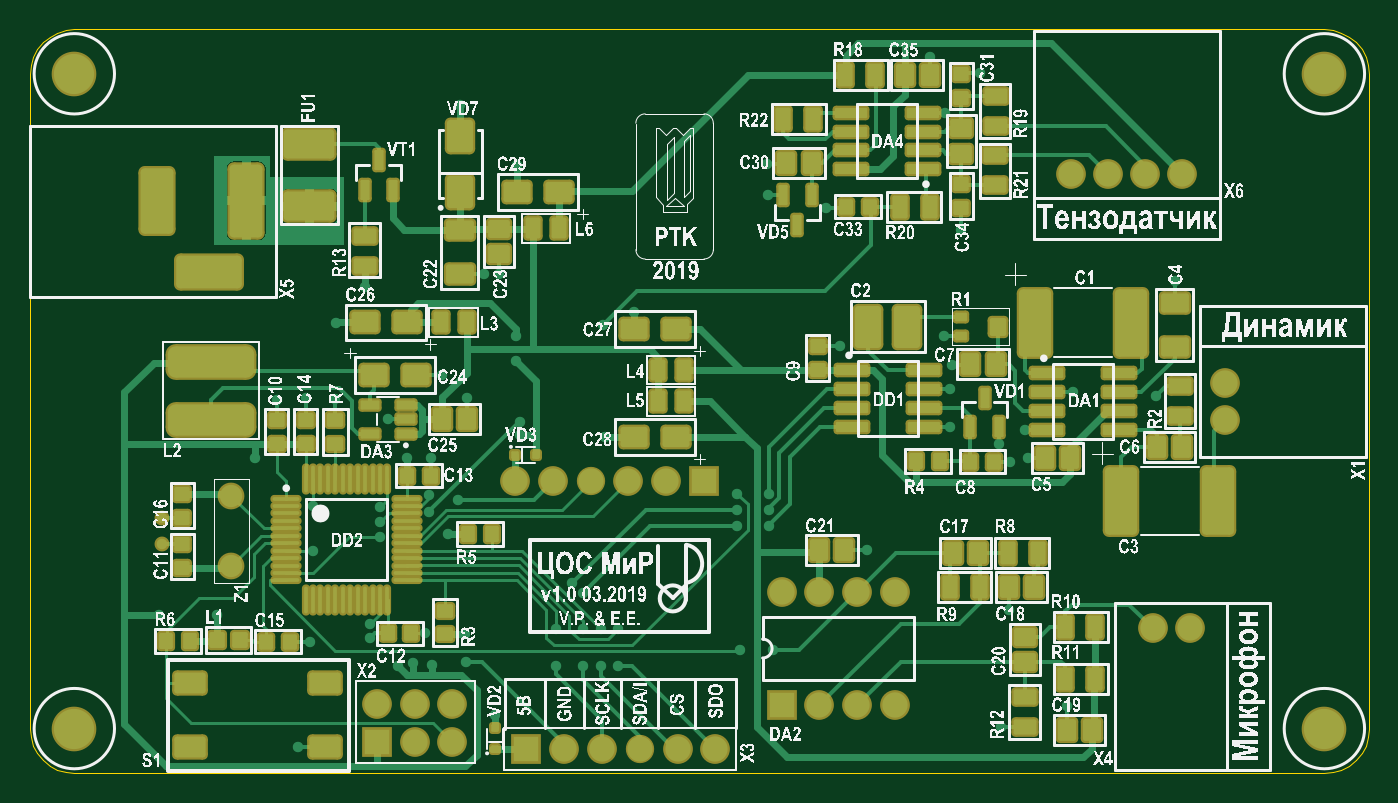
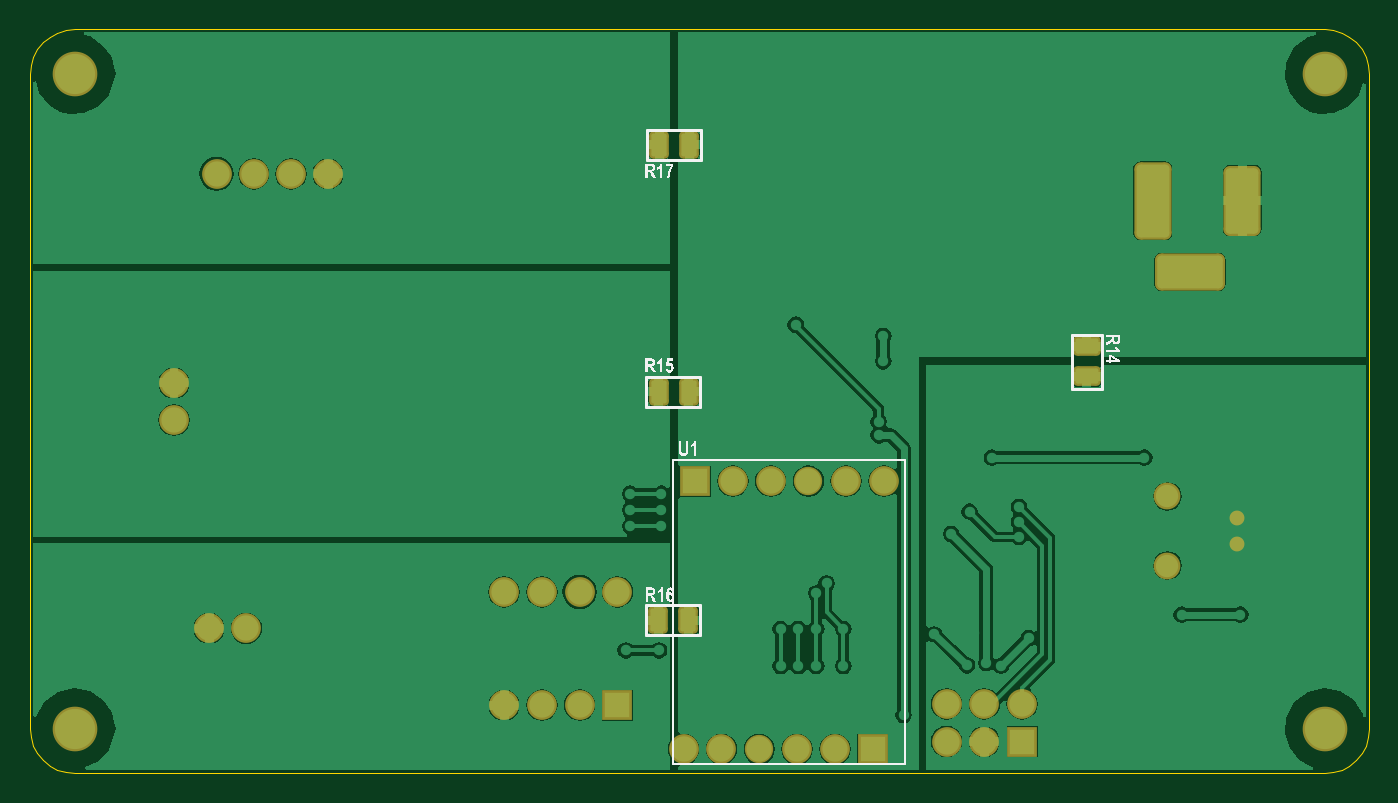
Circuit board: 8 layer files. Board 90.0 x 50.0 mm.
- bottom_copper: StudentForce.GBL (33790 bytes)
- bottom_silk: StudentForce.GBO (23794 bytes)
- bottom_mask: StudentForce.GBS (3308 bytes)
- outline: StudentForce.GKO (1122 bytes)
- outline: StudentForce.GM1 (271 bytes)
- top_copper: StudentForce.GTL (31684 bytes)
- top_silk: StudentForce.GTO (604647 bytes)
- top_mask: StudentForce.GTS (15862 bytes)

=== bottom_copper: StudentForce.GBL (33790 bytes, source omitted) ===
=== bottom_silk: StudentForce.GBO (23794 bytes, source omitted) ===
=== bottom_mask: StudentForce.GBS (3308 bytes, source withheld) ===
=== outline: StudentForce.GKO ===
G04*
G04 #@! TF.GenerationSoftware,Altium Limited,Altium Designer,22.7.1 (60)*
G04*
G04 Layer_Color=16711935*
%FSLAX43Y43*%
%MOMM*%
G71*
G04*
G04 #@! TF.SameCoordinates,BA50D012-4F98-4CAA-8EAC-1F94F0521628*
G04*
G04*
G04 #@! TF.FilePolarity,Positive*
G04*
G01*
G75*
%ADD92C,0.010*%
D92*
X90038Y3019D02*
Y47019D01*
X89980Y2434D02*
X90038Y3019D01*
X89810Y1871D02*
X89980Y2434D01*
X89532Y1352D02*
X89810Y1871D01*
X89159Y898D02*
X89532Y1352D01*
X88705Y525D02*
X89159Y898D01*
X88186Y247D02*
X88705Y525D01*
X87623Y77D02*
X88186Y247D01*
X87038Y19D02*
X87623Y77D01*
X87038Y50019D02*
X87623Y49961D01*
X88186Y49791D01*
X88705Y49513D01*
X89159Y49140D01*
X89532Y48686D01*
X89810Y48167D01*
X89980Y47604D01*
X90038Y47019D01*
X38D02*
X96Y47604D01*
X266Y48167D01*
X544Y48686D01*
X917Y49140D01*
X1371Y49513D01*
X1890Y49791D01*
X2453Y49961D01*
X3038Y50019D01*
X87038D01*
X3038Y19D02*
X87038D01*
X2453Y77D02*
X3038Y19D01*
X1890Y247D02*
X2453Y77D01*
X1371Y525D02*
X1890Y247D01*
X917Y898D02*
X1371Y525D01*
X544Y1352D02*
X917Y898D01*
X266Y1871D02*
X544Y1352D01*
X96Y2434D02*
X266Y1871D01*
X38Y3019D02*
X96Y2434D01*
X38Y3019D02*
Y47019D01*
M02*

=== outline: StudentForce.GM1 ===
G04*
G04 #@! TF.GenerationSoftware,Altium Limited,Altium Designer,22.7.1 (60)*
G04*
G04 Layer_Color=16711935*
%FSLAX43Y43*%
%MOMM*%
G71*
G04*
G04 #@! TF.SameCoordinates,BA50D012-4F98-4CAA-8EAC-1F94F0521628*
G04*
G04*
G04 #@! TF.FilePolarity,Positive*
G04*
G01*
G75*
M02*

=== top_copper: StudentForce.GTL (31684 bytes, source omitted) ===
=== top_silk: StudentForce.GTO (604647 bytes, source omitted) ===
=== top_mask: StudentForce.GTS (15862 bytes, source withheld) ===
